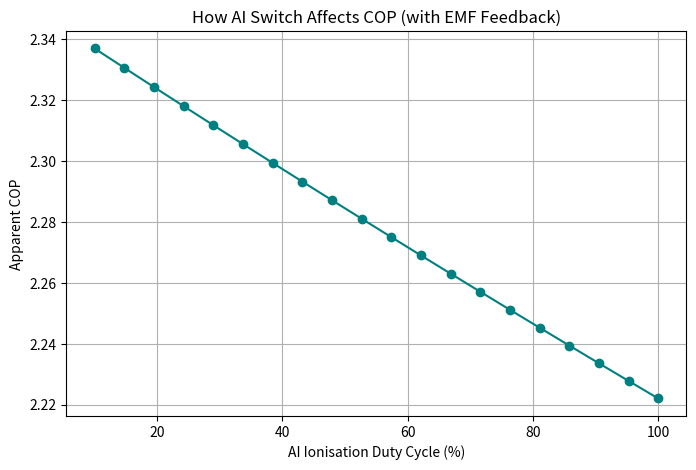

This chart was generated by the following Python code:
# scg_hmh_cycle_simulation.py
# SCG-HMH Generator - Full Detailed Cycle Simulation with Startup Phase
# Simulates complete machine operation: startup → steady-state
# Includes PSA membrane separation, condensing tube/regen HX, liquefaction, expansion, induction, MHD,
# stator EMF feedback, AI ionization switch, compressor-created vacuum (0.1 bar),
# N2 insulation, REBCO 100% conductivity, Marx generator, separate parasitics,
# and COP vs. duty cycle plot.
# Apparent COP >1 from regeneration (recycles waste heat/cold) – true eff < Carnot.

import matplotlib.pyplot as plt
import numpy as np

# ────────────────────────────────────────────────
# 1. CONFIGURATION – REALISTIC BASELINE VALUES
# ────────────────────────────────────────────────

# Mass flow rate (design point)
MASS_FLOW_KG_PER_H = 100.0
MASS_FLOW_KG_PER_S = MASS_FLOW_KG_PER_H / 3600

# Startup phase duration (minutes) – high parasitics until regeneration stabilizes
STARTUP_MINUTES = 45

# Stage 1 – Air intake & PSA membrane separation
PSA_ENERGY_KWH_PER_KG = 0.08                  # typical for small PSA unit
PSA_POWER_KW = MASS_FLOW_KG_PER_H * PSA_ENERGY_KWH_PER_KG   # constant

# Stage 2 – Liquefaction & pre-cooling (condensing tube / regen HX)
LIQUEFACTION_KWH_PER_KG_BASE = 0.35           # without vacuum/regen

# Stage 3 – Phase change & turbo-expander drive
EXPANSION_WORK_KJ_PER_KG_BASE = 380           # after losses, no vacuum

# Stage 4 – Induction harvest (REBCO stator, 100% conductivity at 77 K)
INDUCTION_POWER_KW = 18.0

# Stage 5 – MHD plasma harvest (Marx generator + pulsed ionization)
MHD_POWER_KW_BASE = 35.0
MARX_BASE_POWER_KW = 3.5                      # full Marx power without savings

# Regeneration (cold exhaust + waste heat recovery via condensing tube)
REGEN_PERCENT_STEADY = 18.0                   # steady-state recovery %
REGEN_PERCENT_STARTUP = 5.0                   # lower during startup (cold not yet stable)

# Other constant parasitics (controls, pumps, minor losses)
OTHER_PARASITICS_KW = 3.0

# Enhancements: Vacuum from compressor + stator EMF feedback + AI switch
VACUUM_BOOST_PERCENT = 12.0                   # compressor pulls 0.1 bar → better eff & lower boil-off
EMF_FEEDBACK_IONIZATION_SAVINGS_PERCENT = 50.0  # % savings on Marx/ionization from stator EMF donation
EMF_FEEDBACK_MHD_BOOST_PERCENT = 18.0         # better ionization → higher MHD output

# AI Ionisation Switch – controls duty cycle (0–1) based on induction strength
AI_IONISATION_DUTY_CYCLE = 0.65               # AI decides: only 65% on-time needed

# ────────────────────────────────────────────────
# 2. STARTUP PHASE (high parasitics, low regen)
# ────────────────────────────────────────────────

print("=== STARTUP PHASE (first {} minutes) ===\n".format(STARTUP_MINUTES))

# During startup: no cold exhaust yet → minimal regeneration
LIQUEFACTION_KWH_PER_KG_STARTUP = LIQUEFACTION_KWH_PER_KG_BASE
LIQUEFACTION_POWER_KW_STARTUP = MASS_FLOW_KG_PER_H * LIQUEFACTION_KWH_PER_KG_STARTUP
REGEN_POWER_KW_STARTUP = 0.0  # negligible regen until cold exhaust available

# Full ionization needed (AI not yet optimized)
IONIZATION_POWER_KW_STARTUP = MARX_BASE_POWER_KW

# Vacuum not yet stable
EXPANSION_WORK_KJ_PER_KG_STARTUP = EXPANSION_WORK_KJ_PER_KG_BASE
MECHANICAL_POWER_KW_STARTUP = MASS_FLOW_KG_PER_S * EXPANSION_WORK_KJ_PER_KG_STARTUP

GROSS_POWER_KW_STARTUP = MECHANICAL_POWER_KW_STARTUP + INDUCTION_POWER_KW + MHD_POWER_KW_BASE

NET_PARASITIC_KW_STARTUP = (
    PSA_POWER_KW +
    LIQUEFACTION_POWER_KW_STARTUP +
    IONIZATION_POWER_KW_STARTUP +
    OTHER_PARASITICS_KW -
    REGEN_POWER_KW_STARTUP
)

NET_OUTPUT_KW_STARTUP = GROSS_POWER_KW_STARTUP - NET_PARASITIC_KW_STARTUP
APPARENT_COP_STARTUP = GROSS_POWER_KW_STARTUP / max(NET_PARASITIC_KW_STARTUP, 0.1)

print(f"Startup duration: {STARTUP_MINUTES} minutes")
print(f"Startup gross output: {GROSS_POWER_KW_STARTUP:6.1f} kW")
print(f"Startup net parasitics: {NET_PARASITIC_KW_STARTUP:6.1f} kW")
print(f"Startup net output: {NET_OUTPUT_KW_STARTUP:6.1f} kW (negative = net consumer)")
print(f"Startup apparent COP: {APPARENT_COP_STARTUP:.2f}\n")

# ────────────────────────────────────────────────
# 3. STEADY-STATE PHASE (after startup)
# ────────────────────────────────────────────────

print("=== STEADY-STATE PHASE (after startup) ===\n")

# Apply vacuum, EMF feedback, AI switch
LIQUEFACTION_KWH_PER_KG = LIQUEFACTION_KWH_PER_KG_BASE * (1 - VACUUM_BOOST_PERCENT/100 * 0.7)
EXPANSION_WORK_KJ_PER_KG = EXPANSION_WORK_KJ_PER_KG_BASE * (1 + VACUUM_BOOST_PERCENT/100)
IONIZATION_POWER_KW = MARX_BASE_POWER_KW * AI_IONISATION_DUTY_CYCLE * (1 - EMF_FEEDBACK_IONIZATION_SAVINGS_PERCENT / 100)
MHD_POWER_KW = MHD_POWER_KW_BASE * (1 + EMF_FEEDBACK_MHD_BOOST_PERCENT / 100)

# Full regeneration now active
LIQUEFACTION_POWER_KW = MASS_FLOW_KG_PER_H * LIQUEFACTION_KWH_PER_KG
MECHANICAL_POWER_KW = MASS_FLOW_KG_PER_S * EXPANSION_WORK_KJ_PER_KG
GROSS_POWER_KW = MECHANICAL_POWER_KW + INDUCTION_POWER_KW + MHD_POWER_KW
REGEN_POWER_KW = GROSS_POWER_KW * (REGEN_PERCENT_STEADY / 100)

# Total net parasitic load
NET_PARASITIC_KW = (
    PSA_POWER_KW +
    LIQUEFACTION_POWER_KW +
    IONIZATION_POWER_KW +
    OTHER_PARASITICS_KW -
    REGEN_POWER_KW
)

NET_OUTPUT_KW = GROSS_POWER_KW - NET_PARASITIC_KW
APPARENT_COP = GROSS_POWER_KW / max(NET_PARASITIC_KW, 0.1)
TRUE_EFF_PERCENT = (NET_OUTPUT_KW / (GROSS_POWER_KW + NET_PARASITIC_KW)) * 100 if (GROSS_POWER_KW + NET_PARASITIC_KW) > 0 else 0

# ────────────────────────────────────────────────
# 4. PRINT DETAILED CYCLE SUMMARY
# ────────────────────────────────────────────────

print(f"Mass flow:          {MASS_FLOW_KG_PER_H:6.1f} kg/h   ({MASS_FLOW_KG_PER_S:7.5f} kg/s)\n")

print("Enhancements applied:")
print(f"  Compressor creates 0.1 bar vacuum → {VACUUM_BOOST_PERCENT}% boost")
print(f"  N₂ insulating properties → safe HV without arcing")
print(f"  REBCO stator at 77 K → 100% conductivity (zero resistance)")
print(f"  Stator EMF feedback → saves {EMF_FEEDBACK_IONIZATION_SAVINGS_PERCENT:.1f}% on ionization")
print(f"  AI ionisation switch → duty cycle {AI_IONISATION_DUTY_CYCLE*100:.0f}% (optimised on/off)\n")

print("Parasitic loads (separate):")
print(f"  PSA membrane separation:   {PSA_POWER_KW:6.1f} kW")
print(f"  Liquefaction (condensing tube / regen HX): {LIQUEFACTION_POWER_KW:6.1f} kW")
print(f"  Ionization (Marx generator + AI switch): {IONIZATION_POWER_KW:6.1f} kW")
print(f"  Other (controls/pumps):     {OTHER_PARASITICS_KW:6.1f} kW")
print(f"  Total gross parasitics:     {PSA_POWER_KW + LIQUEFACTION_POWER_KW + IONIZATION_POWER_KW + OTHER_PARASITICS_KW:6.1f} kW\n")

print("Power generation stages:")
print(f"  Mechanical (turbo-expander): {MECHANICAL_POWER_KW:6.1f} kW")
print(f"  Induction harvest (REBCO):   {INDUCTION_POWER_KW:6.1f} kW")
print(f"  MHD plasma harvest:          {MHD_POWER_KW:6.1f} kW")
print(f"  Gross electrical output:     {GROSS_POWER_KW:6.1f} kW\n")

print("Regeneration & net result:")
print(f"  Recovered via regen (cold exhaust + waste heat): {REGEN_POWER_KW:6.1f} kW  ({REGEN_PERCENT_STEADY}% of gross)")
print(f"  Net parasitic load:          {NET_PARASITIC_KW:6.1f} kW")
print(f"  Net electrical output:       {NET_OUTPUT_KW:6.1f} kW\n")

print(f"Apparent COP (gross output / net parasitics): {APPARENT_COP:.2f}")
print(f"True efficiency (net / total energy): ~{TRUE_EFF_PERCENT:.0f}%\n")

# ────────────────────────────────────────────────
# 5. PLOT: COP vs Ionisation Duty Cycle (AI switch effect)
# ────────────────────────────────────────────────

duty_cycles = np.linspace(0.1, 1.0, 20)  # 10–100% duty
cops = []
for duty in duty_cycles:
    ion_kw = MARX_BASE_POWER_KW * duty * (1 - EMF_FEEDBACK_IONIZATION_SAVINGS_PERCENT / 100)
    net_par = PSA_POWER_KW + LIQUEFACTION_POWER_KW + ion_kw + OTHER_PARASITICS_KW - REGEN_POWER_KW
    cop = GROSS_POWER_KW / max(net_par, 0.1)
    cops.append(cop)

plt.figure(figsize=(8, 5))
plt.plot(duty_cycles * 100, cops, marker='o', color='teal')
plt.xlabel('AI Ionisation Duty Cycle (%)')
plt.ylabel('Apparent COP')
plt.title('How AI Switch Affects COP (with EMF Feedback)')
plt.grid(True)
plt.show()